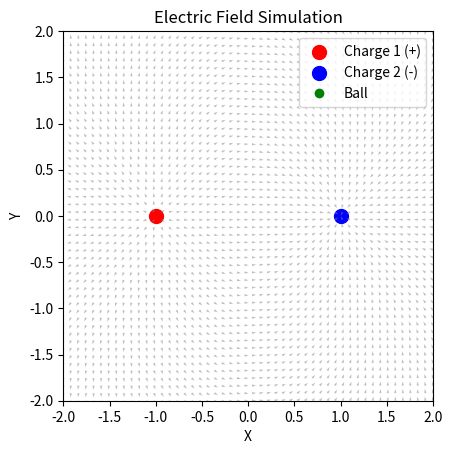

Reproduce this figure in Python.
import numpy as np
from matplotlib.animation import FuncAnimation

import matplotlib.pyplot as plt

# Constants
k = 8.99e9  # Coulomb's constant (N·m²/C²)
q1 = 1e-6   # Charge 1 (Coulombs)
q2 = -1e-6  # Charge 2 (Coulombs)
r1 = np.array([-1.0, 0.0])  # Position of charge 1
r2 = np.array([1.0, 0.0])   # Position of charge 2
ball_pos = np.array([-1.0, 0.5])  # Initial position of the ball
ball_velocity = np.array([0.1, 0.0])  # Initial velocity of the ball

# Grid for field visualization
x = np.linspace(-2, 2, 50)
y = np.linspace(-2, 2, 50)
X, Y = np.meshgrid(x, y)

# Function to calculate electric field
def electric_field(q, r_source, x, y):
    r = np.sqrt((x - r_source[0])**2 + (y - r_source[1])**2)
    r_hat_x = (x - r_source[0]) / r
    r_hat_y = (y - r_source[1]) / r
    E_magnitude = k * q / r**2
    return E_magnitude * r_hat_x, E_magnitude * r_hat_y

# Calculate the total electric field
Ex1, Ey1 = electric_field(q1, r1, X, Y)
Ex2, Ey2 = electric_field(q2, r2, X, Y)
Ex = Ex1 + Ex2
Ey = Ey1 + Ey2

# Normalize the field for quiver plot
E_magnitude = np.sqrt(Ex**2 + Ey**2)
Ex /= E_magnitude
Ey /= E_magnitude

# Plot setup
fig, ax = plt.subplots()
ax.set_xlim(-2, 2)
ax.set_ylim(-2, 2)
ax.set_aspect('equal')
ax.set_title("Electric Field Simulation")
ax.set_xlabel("X")
ax.set_ylabel("Y")

# Plot charges
ax.scatter(*r1, color='red', s=100, label="Charge 1 (+)")
ax.scatter(*r2, color='blue', s=100, label="Charge 2 (-)")

# Plot electric field
quiver = ax.quiver(X, Y, Ex, Ey, color='gray', alpha=0.5)

# Plot ball
ball, = ax.plot([], [], 'go', label="Ball")

# Update function for animation
def update(frame):
    global ball_pos, ball_velocity
    # Calculate net force on the ball
    r_ball_to_q1 = ball_pos - r1
    r_ball_to_q2 = ball_pos - r2
    F1 = k * q1 / np.linalg.norm(r_ball_to_q1)**2 * r_ball_to_q1 / np.linalg.norm(r_ball_to_q1)
    F2 = k * q2 / np.linalg.norm(r_ball_to_q2)**2 * r_ball_to_q2 / np.linalg.norm(r_ball_to_q2)
    F_net = F1 + F2

    # Update ball's velocity and position
    ball_velocity += F_net * 0.01  # Assume mass = 1 for simplicity
    ball_pos += ball_velocity * 0.01

    # Update ball's position in the plot
    ball.set_data([ball_pos[0]], [ball_pos[1]])
    return ball,

# Create animation
ani = FuncAnimation(fig, update, frames=200, interval=50, blit=True)

# Show plot
plt.legend()
plt.show()